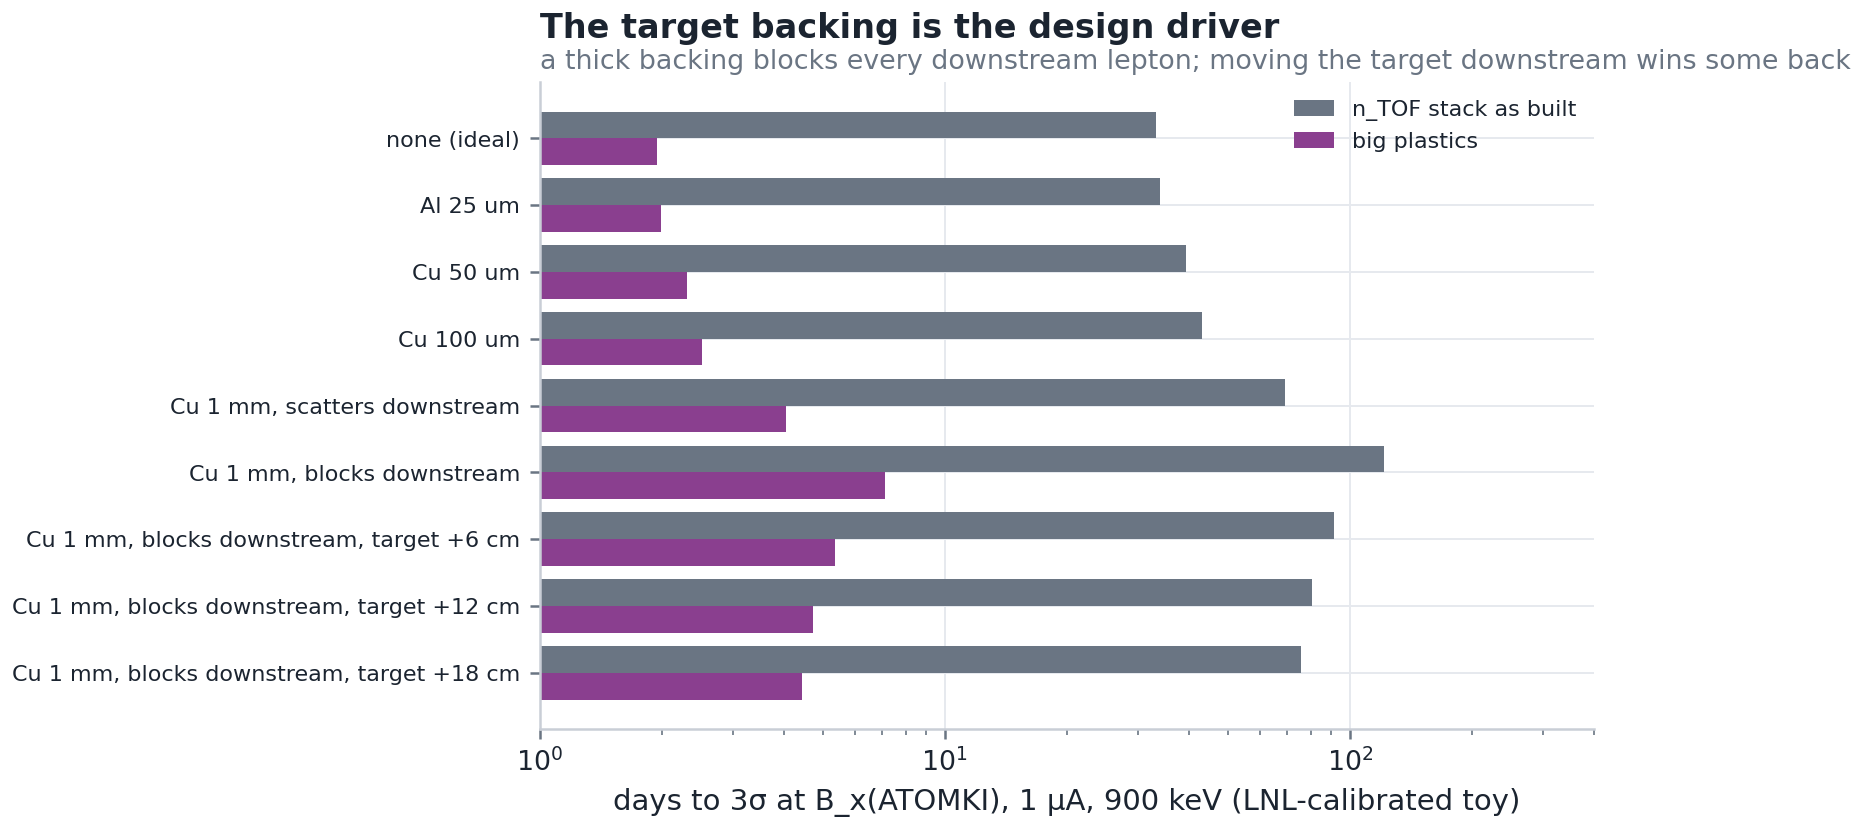

Source data for this figure (header and first rows):
scenario, backing, z0_mm, window, acc_2arm_x17, acc_2arm_ipc, acc_2arm_e0, x17_4pi_per_day, S_toy_per_day, B_ipc_toy_per_day, B_e0_toy_per_day, SoverB, days_toy_1uA, x17_sel_per_day_as_built, days_3sigma_as_built, days_3sigma_as_built_at_Iref, x17_sel_per_day_big_plastics, days_3sigma_big_plastics, days_3sigma_big_plastics_at_Iref, I_ref_uA, ipc_scale_atomki, days_3sigma_as_built_atomki_ipcc, days_3sigma_big_plastics_atomki_ipcc, label
Demokritos Ti-T (2.1 mg/cm2), 900 keV, none (ideal), 0.0, 105-160, 0.3788, 0.1288, 0.2134, 2034, 712.6, 62203, 13.95, 0.01145, 1.103, 31.99, 33.28, 33.28, 250.5, 1.95, 1.95, 1.0, 0.02387, 0.7944, 0.04655, none (ideal)
Demokritos Ti-T (2.1 mg/cm2), 900 keV, Al 25 um, 0.0, 105-160, 0.3788, 0.1288, 0.2134, 2034, 702.9, 61746, 14, 0.01138, 1.125, 31.99, 33.95, 33.95, 250.5, 1.99, 1.99, 1.0, 0.02387, 0.8105, 0.04749, Al 25 um
Demokritos Ti-T (2.1 mg/cm2), 900 keV, Cu 50 um, 0.0, 105-180, 0.3788, 0.1288, 0.2134, 2034, 685, 67984, 14.73, 0.01007, 1.304, 31.99, 39.37, 39.37, 250.5, 2.307, 2.307, 1.0, 0.02387, 0.9397, 0.05507, Cu 50 um
Demokritos Ti-T (2.1 mg/cm2), 900 keV, Cu 100 um, 0.0, 100-180, 0.3788, 0.1288, 0.2134, 2034, 684.5, 74247, 17.72, 0.009217, 1.426, 31.99, 43.05, 43.05, 250.5, 2.523, 2.523, 1.0, 0.02387, 1.028, 0.06022, Cu 100 um
Demokritos Ti-T (2.1 mg/cm2), 900 keV, Cu 1 mm, scatters downstream, 0.0, 100-180, 0.3788, 0.1288, 0.2134, 2034, 512.9, 66991, 17.89, 0.007654, 2.292, 31.99, 69.19, 69.19, 250.5, 4.054, 4.054, 1.0, 0.02387, 1.652, 0.09678, Cu 1 mm, scatters downstream
Demokritos Ti-T (2.1 mg/cm2), 900 keV, Cu 1 mm, blocks downstream (Demokritos t…, 0.0, 105-150, 0.09459, 0.03775, 0.06037, 2034, 177.6, 14095, 3.603, 0.01259, 4.024, 7.988, 121.5, 121.5, 62.56, 7.118, 7.118, 1.0, 0.02387, 2.9, 0.1699, Cu 1 mm, blocks downstream
Demokritos Ti-T (2.1 mg/cm2), 900 keV, Cu 1 mm, blocks downstream (Demokritos t…, 60.0, 105-150, 0.1215, 0.05253, 0.08674, 2034, 230.1, 17778, 4.688, 0.01294, 3.023, 10.26, 91.26, 91.26, 80.34, 5.347, 5.347, 1.0, 0.02387, 2.178, 0.1276, Cu 1 mm, blocks downstream, target +6 cm
Demokritos Ti-T (2.1 mg/cm2), 900 keV, Cu 1 mm, blocks downstream (Demokritos t…, 120.0, 105-150, 0.1359, 0.06457, 0.1089, 2034, 258.1, 19729, 5.299, 0.01308, 2.667, 11.47, 80.51, 80.51, 89.85, 4.717, 4.717, 1.0, 0.02387, 1.922, 0.1126, Cu 1 mm, blocks downstream, target +12 c…
Demokritos Ti-T (2.1 mg/cm2), 900 keV, Cu 1 mm, blocks downstream (Demokritos t…, 180.0, 105-145, 0.1433, 0.07408, 0.1261, 2034, 266.2, 19801, 5.508, 0.01344, 2.516, 12.1, 75.94, 75.94, 94.8, 4.45, 4.45, 1.0, 0.02387, 1.813, 0.1062, Cu 1 mm, blocks downstream, target +18 c…
